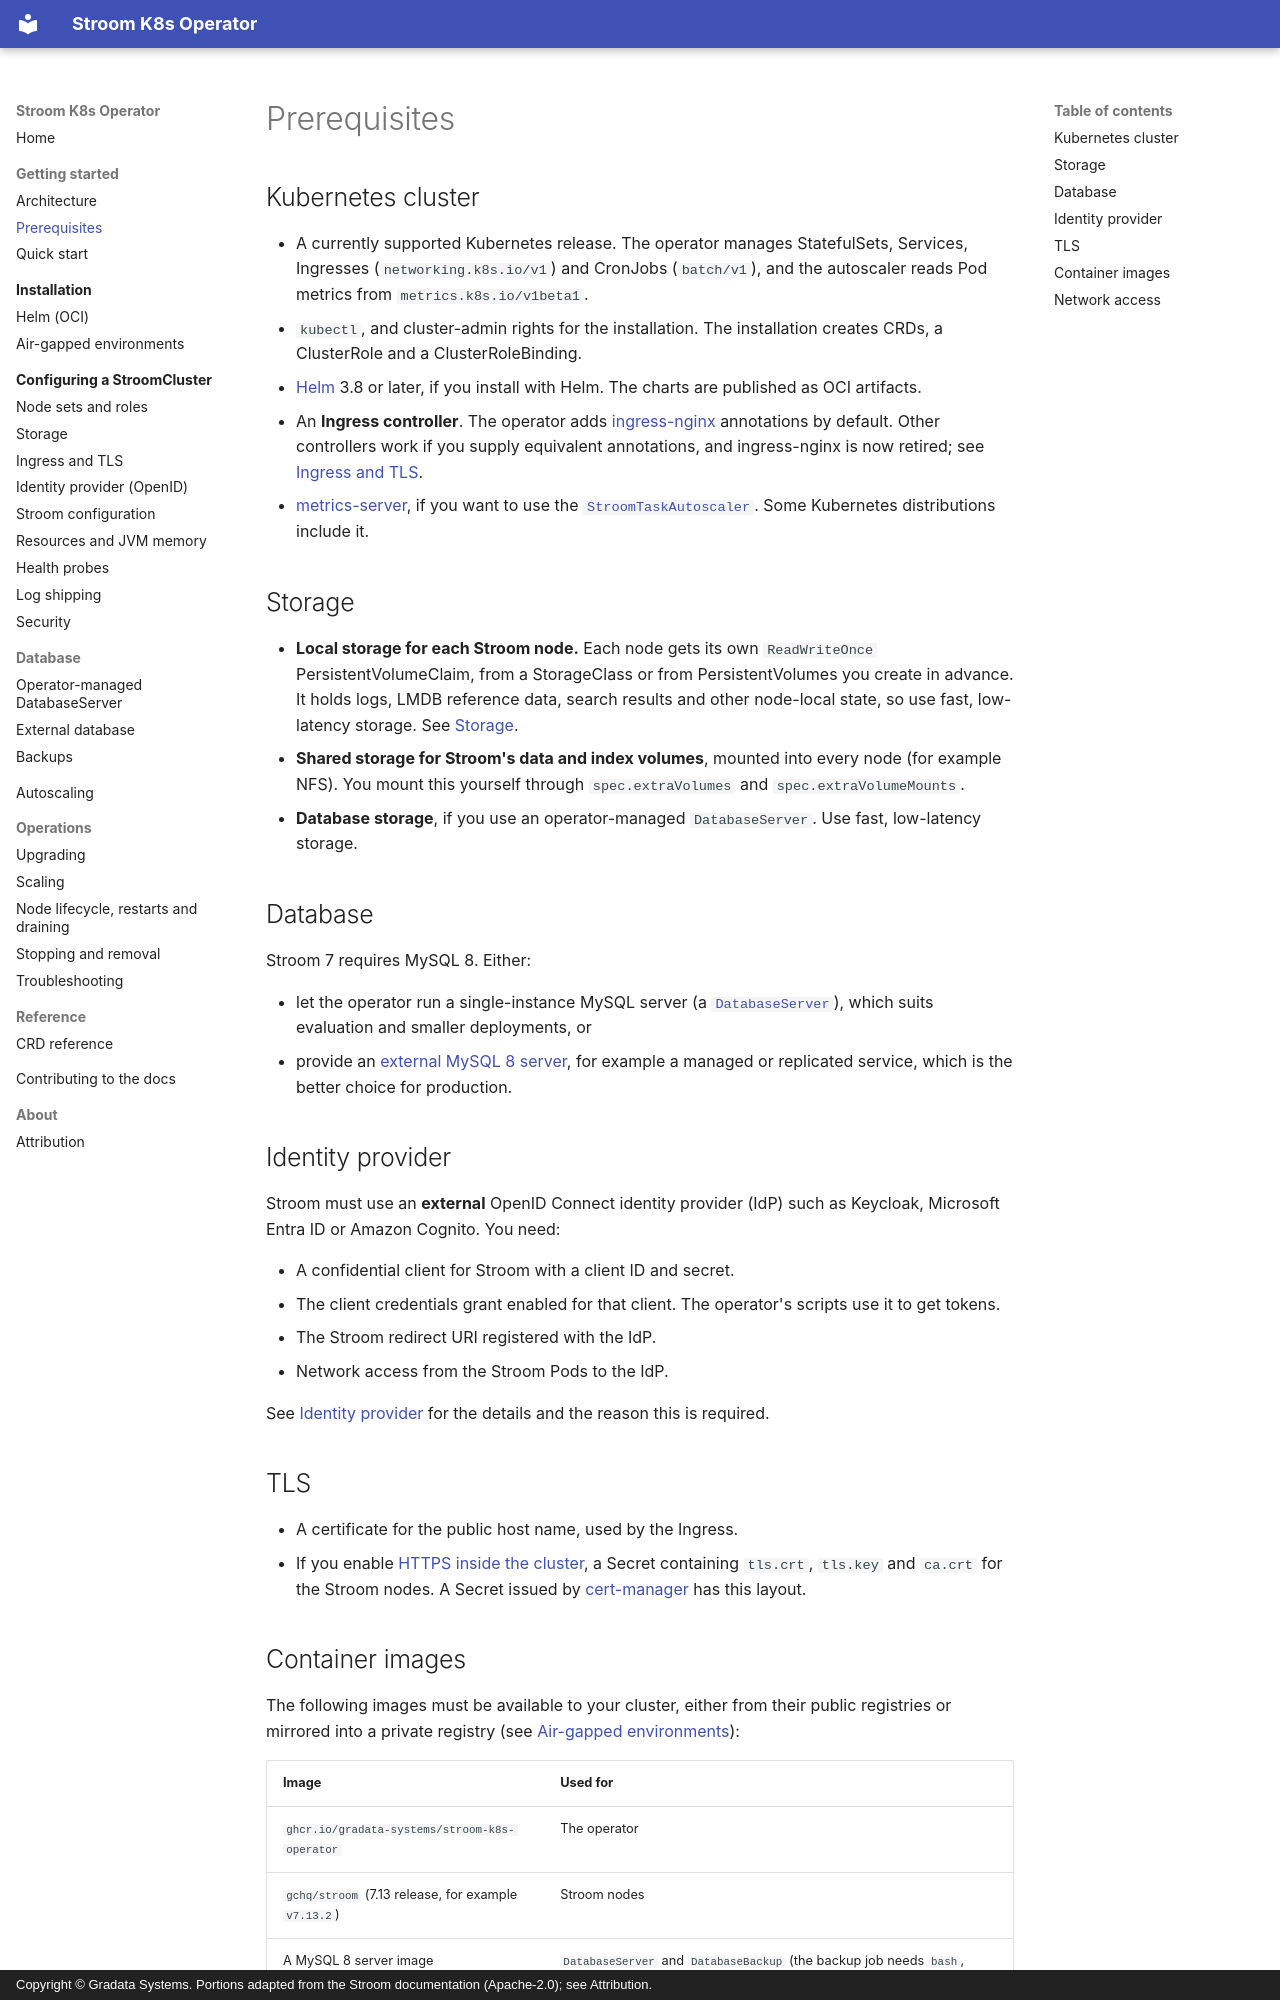

repository: gradata-systems/stroom-k8s-operator · page: getting-started/prerequisites/index.html · generator: mkdocs · copyright: Copyright © Gradata Systems. Portions adapted from the Stroom documentation (Apache-2.0); see Attribution.

# Prerequisites

## Kubernetes cluster

- A currently supported Kubernetes release. The operator manages StatefulSets, Services, Ingresses
  (`networking.k8s.io/v1`) and CronJobs (`batch/v1`), and the autoscaler reads Pod metrics from
  `metrics.k8s.io/v1beta1`.
- `kubectl`, and cluster-admin rights for the installation. The installation creates CRDs, a ClusterRole and a
  ClusterRoleBinding.
- [Helm](https://helm.sh/) 3.8 or later, if you install with Helm. The charts are published as OCI artifacts.
- An **Ingress controller**. The operator adds [ingress-nginx](https://kubernetes.github.io/ingress-nginx/)
  annotations by default. Other controllers work if you supply equivalent annotations, and ingress-nginx is now
  retired; see [Ingress and TLS](../configuration/ingress-tls.md#other-ingress-controllers).
- [metrics-server](https://github.com/kubernetes-sigs/metrics-server), if you want to use the
  [`StroomTaskAutoscaler`](../autoscaling.md). Some Kubernetes distributions include it.

## Storage

- **Local storage for each Stroom node.** Each node gets its own `ReadWriteOnce` PersistentVolumeClaim, from a
  StorageClass or from PersistentVolumes you create in advance. It holds logs, LMDB reference data, search
  results and other node-local state, so use fast, low-latency storage. See [Storage](../configuration/storage.md).
- **Shared storage for Stroom's data and index volumes**, mounted into every node (for example NFS). You mount
  this yourself through `spec.extraVolumes` and `spec.extraVolumeMounts`.
- **Database storage**, if you use an operator-managed `DatabaseServer`. Use fast, low-latency storage.

## Database

Stroom 7 requires MySQL 8. Either:

- let the operator run a single-instance MySQL server (a [`DatabaseServer`](../database/database-server.md)),
  which suits evaluation and smaller deployments, or
- provide an [external MySQL 8 server](../database/external-database.md), for example a managed or replicated
  service, which is the better choice for production.

## Identity provider

Stroom must use an **external** OpenID Connect identity provider (IdP) such as Keycloak, Microsoft Entra ID or
Amazon Cognito. You need:

- A confidential client for Stroom with a client ID and secret.
- The client credentials grant enabled for that client. The operator's scripts use it to get tokens.
- The Stroom redirect URI registered with the IdP.
- Network access from the Stroom Pods to the IdP.

See [Identity provider](../configuration/identity-provider.md) for the details and the reason this is required.

## TLS

- A certificate for the public host name, used by the Ingress.
- If you enable [HTTPS inside the cluster](../configuration/ingress-tls.md#https-inside-the-cluster), a Secret
  containing `tls.crt`, `tls.key` and `ca.crt` for the Stroom nodes. A Secret issued by
  [cert-manager](https://cert-manager.io/) has this layout.
